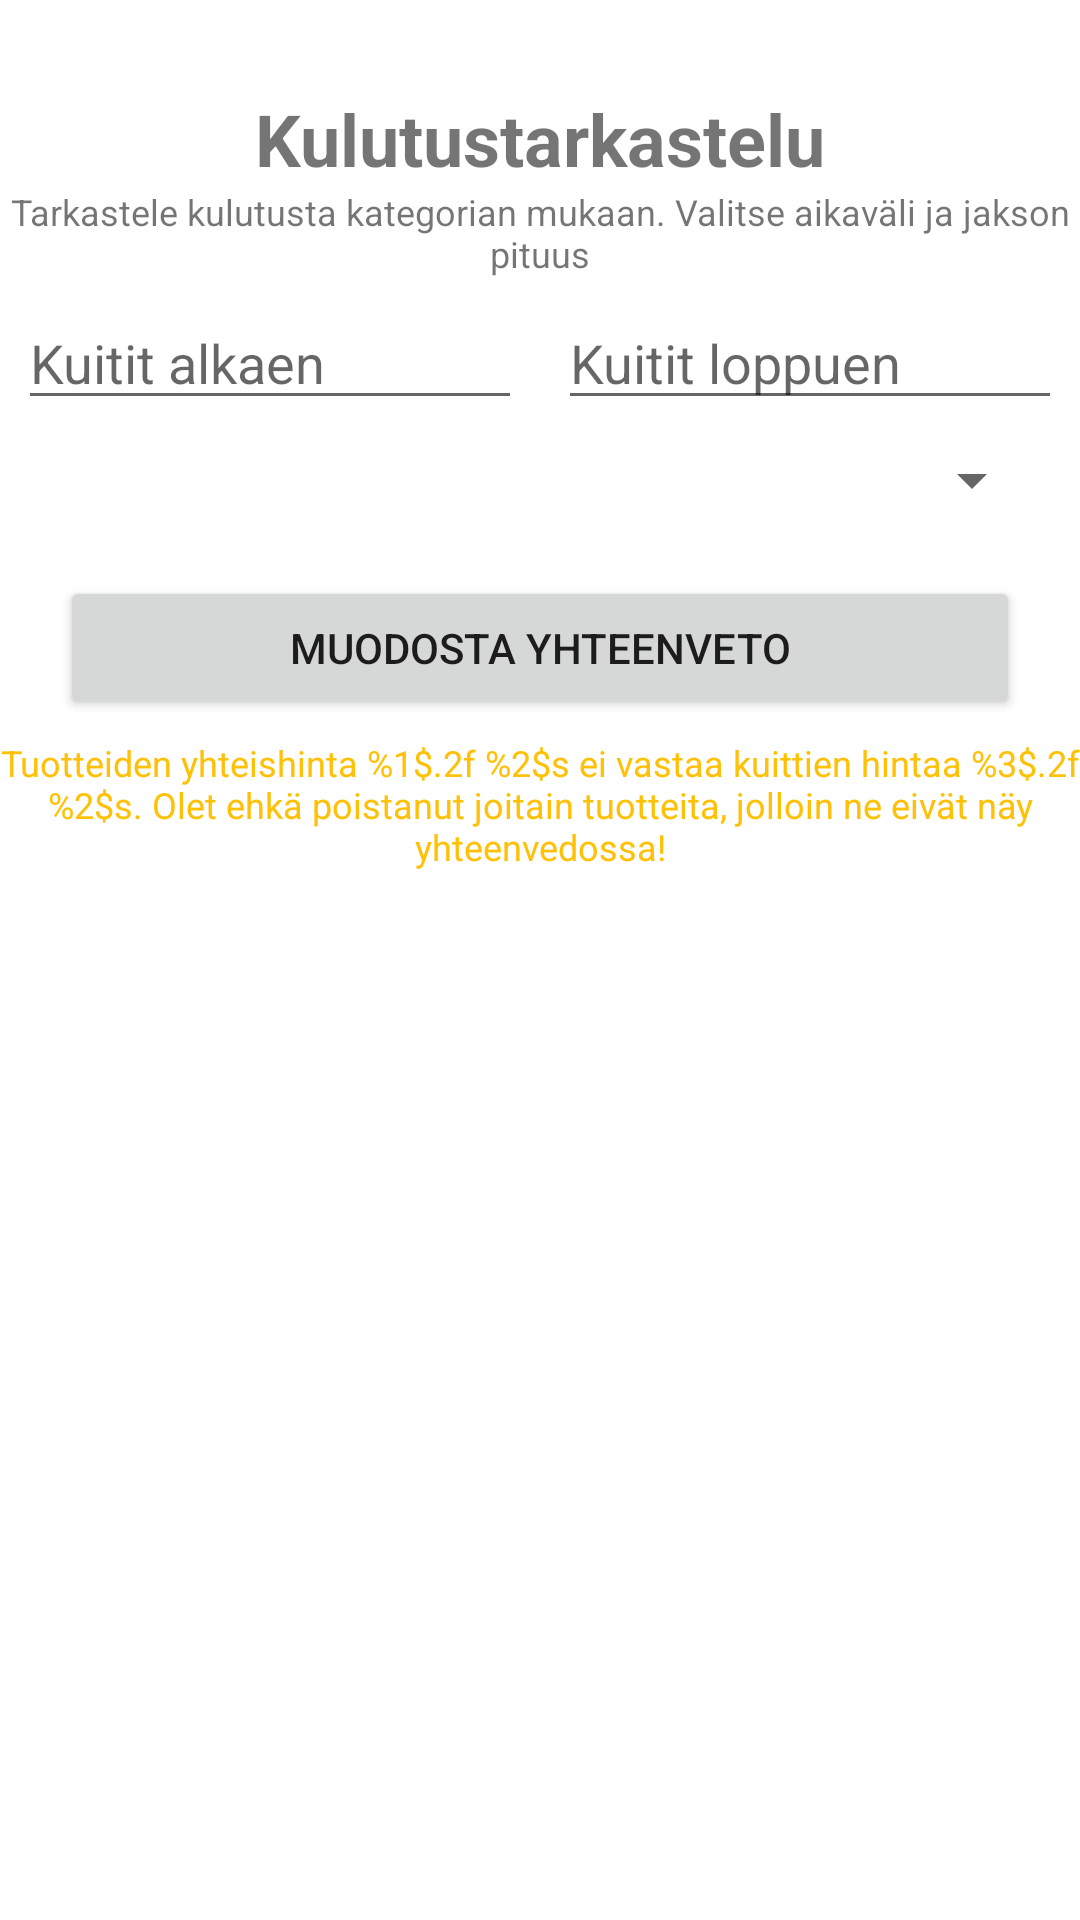

The Android layout XML behind this screen, and the referenced resources:
<!-- AndroidManifest.xml: application theme Theme.BudgetHelp -->
<!-- res/layout/activity_spending_overview.xml -->
<?xml version="1.0" encoding="utf-8"?>
<LinearLayout
    xmlns:android="http://schemas.android.com/apk/res/android"
    xmlns:tools="http://schemas.android.com/tools"
    android:layout_width="match_parent"
    android:layout_height="match_parent"
    android:orientation="vertical">

    <View
        android:id="@+id/spendingReturnButton"
        android:background="@drawable/baseline_arrow_back_24"
        android:layout_width="30dp"
        android:layout_height="30dp"
        android:gravity="center"
        android:layout_marginHorizontal="5dp"
        />

    <TextView
        android:layout_width="match_parent"
        android:layout_height="wrap_content"
        android:text="@string/spending_activity_header"
        android:textStyle="bold"
        android:textAlignment="center"
        android:textSize="24sp"
        />
    <TextView
        android:layout_width="match_parent"
        android:layout_height="wrap_content"
        android:textSize="12sp"
        android:textAlignment="center"
        android:text="@string/spending_activity_info"
        android:layout_marginBottom="6dp"
        />

    <LinearLayout
        android:layout_width="match_parent"
        android:layout_height="wrap_content"
        android:orientation="horizontal"
        >
        <EditText
            android:id="@+id/spendingStartDate"
            android:layout_width="0dp"
            android:layout_height="match_parent"
            android:layout_marginHorizontal="6dp"
            android:layout_weight="1"
            android:focusable="false"
            android:hint="@string/receipt_list_start_date"
            />
        <EditText
            android:id="@+id/spendingEndDate"
            android:layout_width="0dp"
            android:layout_height="match_parent"
            android:layout_marginHorizontal="6dp"
            android:layout_weight="1"
            android:focusable="false"
            android:hint="@string/receipt_list_end_date"
            />
    </LinearLayout>
    <Spinner
        android:id="@+id/spendingTimeStepSpinner"
        android:layout_width="match_parent"
        android:layout_height="wrap_content"
        android:minHeight="40dp"
        android:layout_marginHorizontal="12dp"
        android:layout_marginBottom="6dp"
        android:spinnerMode="dialog"
        />
    <Button
        android:id="@+id/spendingSearchButton"
        android:layout_width="match_parent"
        android:layout_height="wrap_content"
        android:layout_marginHorizontal="20dp"
        android:layout_marginVertical="6dp"
        android:text="@string/spending_generate_overview"
        />
    <TextView
        android:id="@+id/spendingWarningTextView"
        android:layout_width="match_parent"
        android:layout_height="wrap_content"
        android:textSize="12sp"
        android:textAlignment="center"
        android:text="@string/warning_overview_price_mismatch"
        android:textColor="@color/warning_yellow"
        />
    <androidx.recyclerview.widget.RecyclerView
        android:id="@+id/spendingRecyclerView"
        android:layout_width="match_parent"
        android:layout_height="wrap_content"
        android:layout_marginTop="10dp"
        tools:listitem="@layout/item_spending_overview"
        />

</LinearLayout>
<!-- res/layout/item_spending_overview.xml (included above) -->
<?xml version="1.0" encoding="utf-8"?>
<LinearLayout xmlns:android="http://schemas.android.com/apk/res/android"
    android:layout_width="match_parent"
    android:layout_height="wrap_content"
    android:orientation="vertical"
    android:layout_marginHorizontal="6dp"
    >

    <TextView
        android:id="@+id/spendingItemRange"
        android:layout_width="match_parent"
        android:layout_height="wrap_content"
        android:text="@string/spending_time_range"
        android:textSize="20sp"
        android:layout_marginBottom="6dp"
        />

    <TextView
        android:id="@+id/spendingItemTotalPrice"
        android:layout_width="match_parent"
        android:layout_height="wrap_content"
        android:textSize="16sp"
        android:layout_marginBottom="8dp"
        android:text="@string/spending_total_price"
        />
    <LinearLayout
        android:id="@+id/spendingItemCategoryLayout"
        android:layout_width="match_parent"
        android:layout_height="wrap_content"
        android:layout_marginBottom="10dp"
        android:orientation="vertical">
    </LinearLayout>
    <View
        android:layout_width="match_parent"
        android:layout_height="1dp"
        android:alpha="0.5"
        android:layout_marginVertical="6dp"
        android:background="@color/black"/>

</LinearLayout>
<!-- resources referenced by this layout -->
<resources>
  <color name="black">#FF000000</color>
  <color name="warning_yellow">#FFC107</color>
  <string name="receipt_list_end_date">Kuitit loppuen</string>
  <string name="receipt_list_start_date">Kuitit alkaen</string>
  <string name="spending_activity_header">Kulutustarkastelu</string>
  <string name="spending_activity_info">Tarkastele kulutusta kategorian mukaan. Valitse aikaväli ja jakson pituus</string>
  <string name="spending_generate_overview">Muodosta yhteenveto</string>
  <string name="spending_time_range">%1$s - %2$s</string>
  <string name="spending_total_price">Yhteensä: %1$.2f %2$s</string>
  <string name="warning_overview_price_mismatch">Tuotteiden yhteishinta %1$.2f %2$s ei vastaa kuittien hintaa %3$.2f %2$s. Olet ehkä poistanut joitain tuotteita, jolloin ne eivät näy yhteenvedossa!</string>
  <style name="Theme.BudgetHelp" parent="Theme.MaterialComponents.DayNight.NoActionBar">
          
          <item name="colorPrimary">@color/pico_void</item>
          <item name="colorPrimaryVariant">@color/purple_700</item>
          <item name="colorOnPrimary">@color/white</item>
          
          <item name="colorSecondary">@color/pico_void</item>
          <item name="colorSecondaryVariant">@color/teal_700</item>
          <item name="colorOnSecondary">@color/black</item>
          <item name="android:colorAccent">@color/pico_void</item>
          
  
          
          <item name="android:statusBarColor">?attr/colorPrimaryVariant</item>
  
          
          <item name="android:windowFullscreen">true</item>
          <item name="android:windowNoTitle">true</item>
          <item name="android:windowActionBar">false</item>
  
      </style>
  <color name="pico_void">#192a56</color>
  <color name="purple_700">#FF3700B3</color>
  <color name="white">#FFFFFFFF</color>
  <color name="teal_700">#FF018786</color>
</resources>
